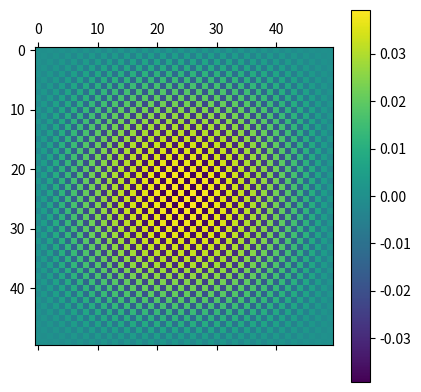

Reproduce this figure in Python.
import matplotlib.pyplot as plt
import numpy as np
import scipy.linalg as sp_lin
import scipy.sparse.linalg as sp_lin_sparse
import time


def construct_M(N_x, N_y):

    # add 2 to each side for the boundary conditions
    M = np.zeros(((N_x) * (N_y), (N_x) * (N_y)), dtype=int)

    # loop through each grid point
    for i in range(N_x * N_y):

        # calculate x- and y-coordinate for each grid point
        x_grid = i % N_x
        y_grid = i // N_x

        # determine neighbours and check if they are in the boundaries of the system
        neighbours_candidates = np.array([[1, 0], [-1, 0], [0, -1], [0, 1]])
        neighbours = np.full((4, 2), -1)
        for k, neighbours_candidate in enumerate(neighbours_candidates):
            if neighbours_candidate[0] + x_grid >= 0 and neighbours_candidate[0] + x_grid < N_x \
                and neighbours_candidate[1] + y_grid >= 0 and neighbours_candidate[1] + y_grid < N_y:

                neighbours[k, 0] = neighbours_candidate[0] + x_grid
                neighbours[k, 1] = neighbours_candidate[1] + y_grid

        n_neighbours = 0
        for neighbour in neighbours:
            x_neighbour = neighbour[0]
            y_neighbour = neighbour[1]

            if x_neighbour != -1 and y_neighbour != -1:
                n_neighbours += 1
                x_M = x_neighbour + y_neighbour * N_x
                y_M = i
                M[x_M, y_M] = 1

        M[i, i] = -4

    return M


def main():

    L = 1
    N = 50

    N_x = N * L
    N_y = N * L
    M = construct_M(N_x, N_y)
    M = M / (L /N**2)   # apply division by dx^2

    time_start = time.time()
    print("Solving eigenvalues...")

    Ks, vs = sp_lin_sparse.eigs(M, k=10)
    Ks = Ks.real
    vs = vs.real.T
    print(Ks)

    print("Finished")
    print("Total time: {:.2f} seconds".format(time.time()-time_start))

    plt.matshow(vs[0].reshape(N_x, N_y))
    plt.colorbar()
    plt.show()

    return


if __name__ == '__main__':
    main()
